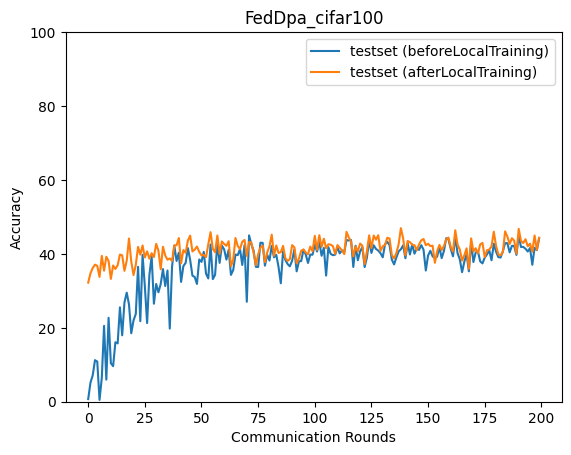

Values plotted in this chart, from the file beside it:
epoch, accuracy_test_before, accuracy_test_after
0, 0.7052, 32.23
1, 5.152, 34.73
2, 7.161, 36.2
3, 11.25, 37.08
4, 10.86, 36.77
5, 0.4875, 33.77
6, 6.439, 39.46
7, 20.52, 35.46
8, 5.987, 39.22
9, 22.71, 38.07
10, 10.43, 33.23
11, 9.615, 36.86
12, 16.09, 35.93
13, 15.79, 36.93
14, 25.53, 39.84
15, 17.97, 39.6
16, 26.86, 35.41
17, 29.52, 38.15
18, 26.35, 44.16
19, 18.52, 37.97
20, 21.99, 34.26
21, 23.73, 37
22, 36.5, 41.9
23, 21.79, 39.8
24, 39.74, 42.28
25, 31.19, 39.04
26, 21.28, 40.68
27, 34.27, 38.72
28, 39.38, 40.19
29, 26.52, 39.14
30, 31.86, 42.71
31, 29.62, 40.83
32, 31.85, 35.84
33, 35.89, 41.94
34, 31.31, 39.54
35, 35.5, 38.42
36, 19.79, 38.77
37, 36.46, 38.11
38, 42.28, 42.28
39, 38.08, 42.33
40, 40.35, 44.3
41, 32.42, 37.44
42, 36.69, 41.03
43, 37.56, 40.29
44, 41.58, 43.62
45, 38.35, 44.93
46, 34.11, 40.65
47, 33.76, 41.16
48, 31.86, 41.99
49, 38.48, 40.56
50, 37.84, 39.6
51, 40.54, 39.7
52, 34.64, 39.11
53, 33.35, 42.59
54, 42.54, 45.87
55, 33.17, 41.37
56, 34.33, 40.42
57, 42.97, 44.98
58, 37.56, 40.0
59, 42.25, 43.36
... 140 more rows
